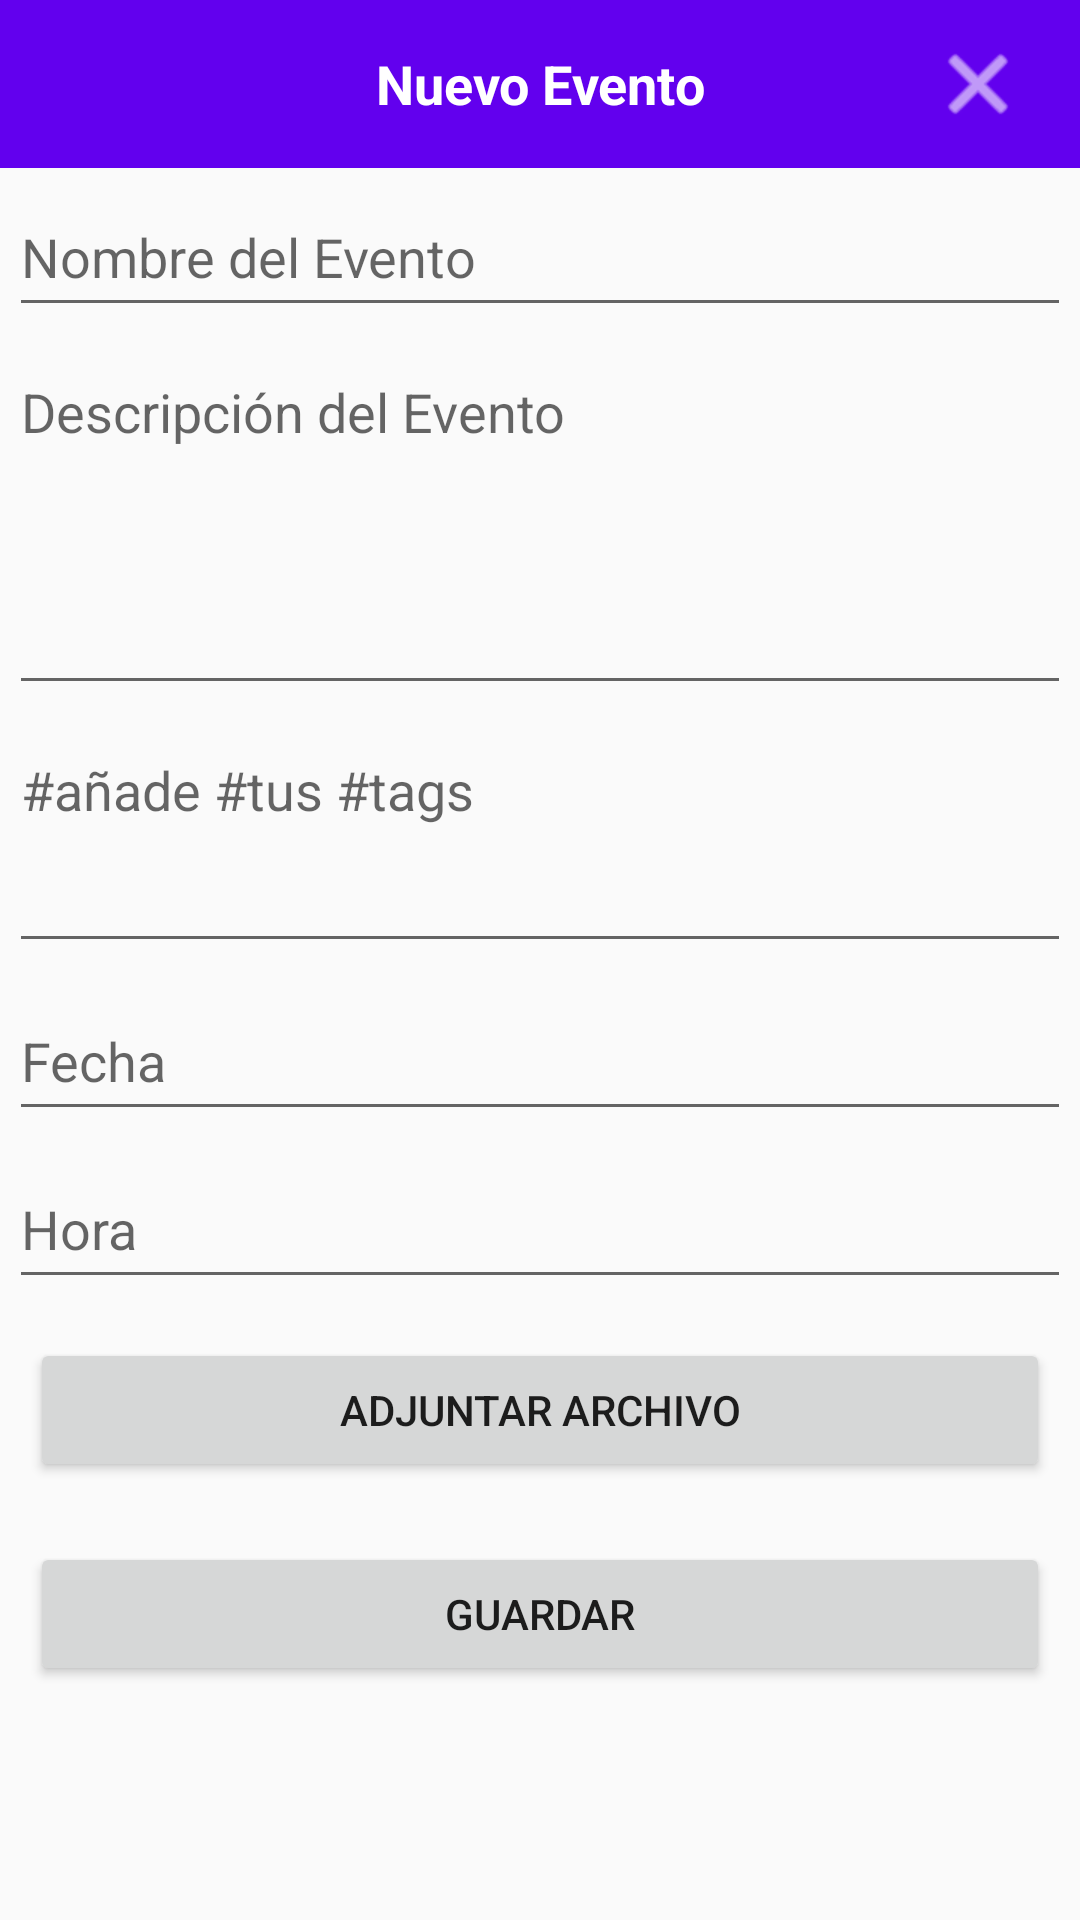

Reconstruct the res/layout file that produces this screen, plus the resources it refers to.
<!-- AndroidManifest.xml: application theme AppTheme -->
<!-- res/layout/activity_add_event.xml -->
<?xml version="1.0" encoding="utf-8"?>
<FrameLayout xmlns:android="http://schemas.android.com/apk/res/android"
    xmlns:app="http://schemas.android.com/apk/res-auto"
    xmlns:tools="http://schemas.android.com/tools"
    android:layout_width="match_parent"
    android:layout_height="match_parent"
    tools:context=".AddEventActivity">

    <LinearLayout
        android:id="@+id/MainViewLayout"
        android:layout_width="match_parent"
        android:layout_height="match_parent"
        android:orientation="vertical"
        android:visibility="visible">

        <android.support.v7.widget.Toolbar
            android:id="@+id/toolbar"
            android:layout_width="match_parent"
            android:layout_height="wrap_content"
            android:background="?attr/colorPrimary"
            android:minHeight="?attr/actionBarSize"
            android:theme="?attr/actionBarTheme">

        <TextView
            android:id="@+id/newEvent"
            android:layout_width="wrap_content"
            android:layout_height="wrap_content"
            android:layout_gravity="center"
            android:layout_weight="1"
            android:text="Nuevo Evento"
            android:textColor="#FFF"
            android:textSize="18sp"
            android:textStyle="bold" />

            <ImageButton
                android:id="@+id/cancelButton"
                android:layout_width="48dp"
                android:layout_height="48dp"
                android:layout_gravity="right"
                android:layout_marginRight="10dp"
                android:adjustViewBounds="false"
                android:background="@android:color/transparent"
                android:tint="@android:color/background_light"
                app:srcCompat="@android:drawable/ic_menu_close_clear_cancel" />

        </android.support.v7.widget.Toolbar>


        <ScrollView
            android:layout_width="match_parent"
            android:layout_height="match_parent">

            <LinearLayout
                android:layout_width="match_parent"
                android:layout_height="wrap_content"
                android:orientation="vertical">

                <EditText
                    android:id="@+id/title"
                    android:layout_width="match_parent"
                    android:layout_height="50dp"
                    android:ems="10"
                    android:hint="Nombre del Evento"
                    android:inputType="text"
                    android:layout_margin="3dp"
                    app:layout_constraintEnd_toEndOf="parent"
                    app:layout_constraintHorizontal_bias="0.0"
                    app:layout_constraintStart_toStartOf="@+id/guideline"
                    app:layout_constraintTop_toBottomOf="@+id/newEvent" />

                <EditText
                    android:id="@+id/description"
                    android:layout_width="match_parent"
                    android:layout_height="120dp"
                    android:gravity="top"
                    android:ems="10"
                    android:hint="Descripción del Evento"
                    android:inputType="textMultiLine"
                    android:layout_margin="3dp"
                    android:singleLine="false" />

                <EditText
                    android:id="@+id/tags"
                    android:layout_width="match_parent"
                    android:layout_height="80dp"
                    android:gravity="top"
                    android:ems="10"
                    android:hint="#añade #tus #tags"
                    android:inputType="textMultiLine"
                    android:layout_margin="3dp"
                    android:singleLine="false" />

                <EditText
                    android:id="@+id/date"
                    android:layout_width="match_parent"
                    android:layout_height="50dp"
                    android:ems="10"
                    android:hint="Fecha"
                    android:layout_margin="3dp"
                    android:inputType="date" />

                <EditText
                    android:id="@+id/time"
                    android:layout_width="match_parent"
                    android:layout_height="50dp"
                    android:ems="10"
                    android:hint="Hora"
                    android:layout_margin="3dp"
                    android:inputType="time" />

                <ListView
                    android:id="@+id/fileList"
                    android:layout_width="match_parent"
                    android:layout_height="match_parent" />

                <Button
                    android:id="@+id/addFile"
                    android:layout_width="match_parent"
                    android:layout_height="wrap_content"
                    android:layout_margin="10dp"
                    android:text="Adjuntar Archivo" />

                <Button
                    android:id="@+id/save"
                    android:layout_width="match_parent"
                    android:layout_height="wrap_content"
                    android:layout_margin="10dp"
                    android:layout_marginTop="0dp"
                    android:text="Guardar" />

            </LinearLayout>
        </ScrollView>




    </LinearLayout>
</FrameLayout>
<!-- resources referenced by this layout -->
<resources>
  <style name="AppTheme" parent="Theme.AppCompat.Light.DarkActionBar">
          
          <item name="colorPrimary">@color/colorPrimary</item>
          <item name="colorPrimaryDark">@color/colorPrimaryDark</item>
          <item name="colorAccent">@color/colorAccent</item>
          <item name="bottomNavigationStyle">@style/Widget.Design.BottomNavigationView</item>
      </style>
  <!-- not gathered from this repository: default colours our renderer supplied (Android Studio template values) -->
  <color name="colorPrimary">#FF6200EE</color>
  <color name="colorPrimaryDark">#FF3700B3</color>
  <color name="colorAccent">#FF03DAC5</color>
</resources>
